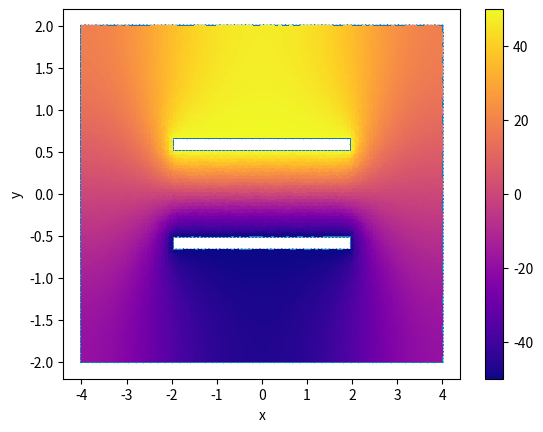

Write Python code to recreate this figure.
import numpy as np
import matplotlib.pyplot as plt
import matplotlib.tri as mtri
import scipy.sparse as sp

w = 4
t = 0.2
d = 1
V = 100
er = 2.2

A = 2*w
B = w


# Create Geometry
x_n = np.linspace(-A/2, A/2, 100)
y_n = np.linspace(-B/2, B/2, 100)
X_n, Y_n = np.meshgrid(x_n, y_n)

X = X_n.reshape(X_n.size)
Y = Y_n.reshape(Y_n.size)

triang = mtri.Triangulation(X, Y)

tri_coords = np.zeros((triang.triangles.shape[0], 3, 2))
for i, tri in enumerate(triang.triangles):
    tri_coords[i] = np.column_stack((X[tri], Y[tri]))

mask = np.zeros(triang.triangles.shape[0], dtype=bool)
for i in range(0, triang.triangles.shape[0]):
    t_c = tri_coords[i]
    x = [t_c[0][0], t_c[1][0], t_c[2][0]]
    y = [t_c[0][1], t_c[1][1], t_c[2][1]]
    # Capacitor Plates:
    # x: [-w/2, w/2]
    # y: [-d/2-t, -d/2] and [d/2, d/2+t]
    flag = np.zeros(3, dtype = 'bool')
    for j in range(0, 3):
        flag[j] = (x[j] >= -w/2 and x[j] <= w/2) and ((y[j] >= -d/2-t and y[j] <= -d/2) or (y[j] >= d/2 and y[j] <= d/2 + t))
    if flag[0] and flag[1] and flag[2]:
        mask[i] = True
triang.set_mask(mask)
nodes = np.column_stack((triang.x, triang.y))
unique_nodes = np.unique(nodes, axis=0)
element_nodes = triang.triangles


# Define known and unknown potentials
node_id = np.ones(nodes.shape[0])
Potentials = np.zeros(nodes.shape[0])
for inode in range(0, nodes.shape[0]):
    x = nodes[inode][0]
    y = nodes[inode][1]
    if (x >= -w/2 - pow(10,-6) and x <= w/2 + pow(10,-6)):
        if (y >= -d/2- t - pow(10,-6) and y <= -d/2 + pow(10,-6)):
            node_id[inode] = 0
            Potentials[inode] = -V/2
        elif (y >= d/2 - pow(10,-6) and y <= d/2 + t + pow(10,-6)):
            node_id[inode] = 0
            Potentials[inode] = V/2

# Index of unkowns
un_index = np.zeros(nodes.size, dtype=int)
counter = 0
for inode in range(0, nodes.shape[0]):
    if node_id[inode] == 1:
        un_index[inode] = counter
        counter = counter + 1


# Matrix Calculation
Nf = counter
Sff = sp.lil_matrix((Nf, Nf), dtype = float)
B = np.zeros(Nf)

for ie in range(0, triang.triangles.shape[0]):
    t_c = tri_coords[ie]
    x = np.zeros(3)
    y = np.zeros(3)
    x = [t_c[0][0], t_c[1][0], t_c[2][0]]
    y = [t_c[0][1], t_c[1][1], t_c[2][1]]
    n = [element_nodes[ie][0], element_nodes[ie][1], element_nodes[ie][2]]
        
    A = np.array([[1, x[0], y[0]], [1, x[1], y[1]], [1, x[2], y[2]]])
    De = np.linalg.det(A)
    Ae = abs(De/2)
    b = np.zeros(3)
    c = np.zeros(3)
    b = [(y[1]-y[2])/De, (y[2]-y[0])/De, (y[0]-y[1])/De]
    c = [(x[2]-x[1])/De, (x[0]-x[2])/De, (x[1]-x[0])/De]

    Se = np.zeros([3, 3])
    for i in range(0, 3):
        for j in range(0, 3):
            Se[i][j] = er*(b[i]*b[j] + c[i]*c[j])*Ae

            if node_id[n[i]] == 1:
                if node_id[n[j]] == 1:
                    Sff[un_index[n[i]], un_index[n[j]]] = Sff[un_index[n[i]], un_index[n[j]]] + Se[i][j]
                else:
                    B[un_index[n[i]]] = B[un_index[n[i]]] - Se[i][j]*Potentials[n[j]]


# Unkown Potential Calculation
P = sp.linalg.bicgstab(Sff, B)
pot = P[0]
for inode in range(0, nodes.shape[0]):
    if node_id[inode] == 1:
        Potentials[inode] = pot[un_index[inode]]


 #Plot the results
fig, ax = plt.subplots(1)
ax.triplot(triang)
cax = ax.tripcolor(triang, Potentials, cmap='plasma', shading='flat')
fig.colorbar(cax, ax=ax)
ax.set_xlabel('x')
ax.set_ylabel('y')
plt.show()